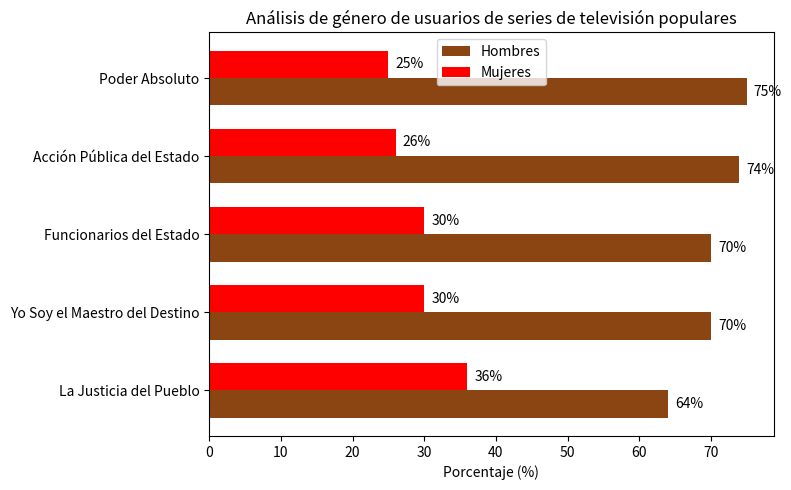

Recreate this plot in Python.
import matplotlib.pyplot as plt
import numpy as np

# Nombres de las series de televisión
labels = ["La Justicia del Pueblo", "Yo Soy el Maestro del Destino", "Funcionarios del Estado", "Acción Pública del Estado", "Poder Absoluto"]
# Porcentaje de hombres
male_percents = [64, 70, 70, 74, 75]
# Porcentaje de mujeres
female_percents = [36, 30, 30, 26, 25]

x = np.arange(len(labels))  # Posiciones en el eje x
width = 0.35  # Ancho de las barras

fig, ax = plt.subplots(figsize=(8, 5))
# Dibujar las barras del porcentaje de hombres
rects_male = ax.barh(x - width/2, male_percents, width, label='Hombres', color='#8B4513')  
# Dibujar las barras del porcentaje de mujeres
rects_female = ax.barh(x + width/2, female_percents, width, label='Mujeres', color='red')  

# Agregar etiquetas y título
ax.set_yticks(x)
ax.set_yticklabels(labels)
ax.set_xlabel('Porcentaje (%)')
ax.set_title('Análisis de género de usuarios de series de televisión populares')
ax.legend()

# Agregar etiquetas de valores a las barras
def label_bars(rects):
    for rect in rects:
        length = rect.get_width()
        ax.text(length + 1, rect.get_y() + rect.get_height()/2,
                f'{length}%', va='center')

label_bars(rects_male)
label_bars(rects_female)

plt.tight_layout()
plt.show()
